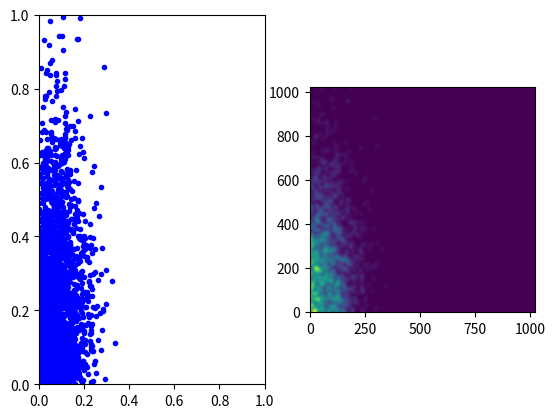

The script that saved this image:
# -*- coding: utf-8 -*-

import matplotlib.pyplot as plt
import numpy as np
import scipy.ndimage as ndi

# this code shows how to create a smoothed heatmap of a scatterplot using a Gaussian filter
# see also http://stackoverflow.com/questions/6652671/efficient-method-of-calculating-density-of-irregularly-spaced-points

# use random xy coordinates
x_coords = np.random.normal(0, 0.1, 10000)
y_coords = np.random.normal(0, 0.3, 10000)

# indices of points between zero and one
indices = (x_coords > 0) & (x_coords < 1) & (y_coords > 0) & (y_coords < 1)

# only use xy coords between zero and one, for simplicity
x_coords = x_coords[indices]
y_coords = y_coords[indices]

plt.subplot(121)  # first, a plot of the points themselves

plt.plot(x_coords, y_coords, 'b.')

plt.xlim((0, 1))
plt.ylim((0, 1))

# let's make a heatmap
plt.subplot(122)

n_side = 1024  # this is the number of bins along x and y.

# the 'histogram' matrix that counts the number of points in each grid-square
H = np.zeros((n_side, n_side))

# the xy coordinates scaled to the size of the matrix
x_heat = ((n_side - 1) * x_coords).astype(int)
y_heat = ((n_side - 1) * y_coords).astype(int)

# loop over all points to calculate the population of each bin
for i in range(len(x_coords)):
    H[x_heat[i], y_heat[i]] += 1

H = ndi.gaussian_filter(H, 8)  # 8 specifies the width of the Gaussian kernel in the x and y directions
H = np.transpose(H)  # so that the orientation is the same as the scatter plot
# to bring out the individual points more, you can do: `H = np.sqrt(H)`

plt.imshow(H, origin='lower')
plt.show()
